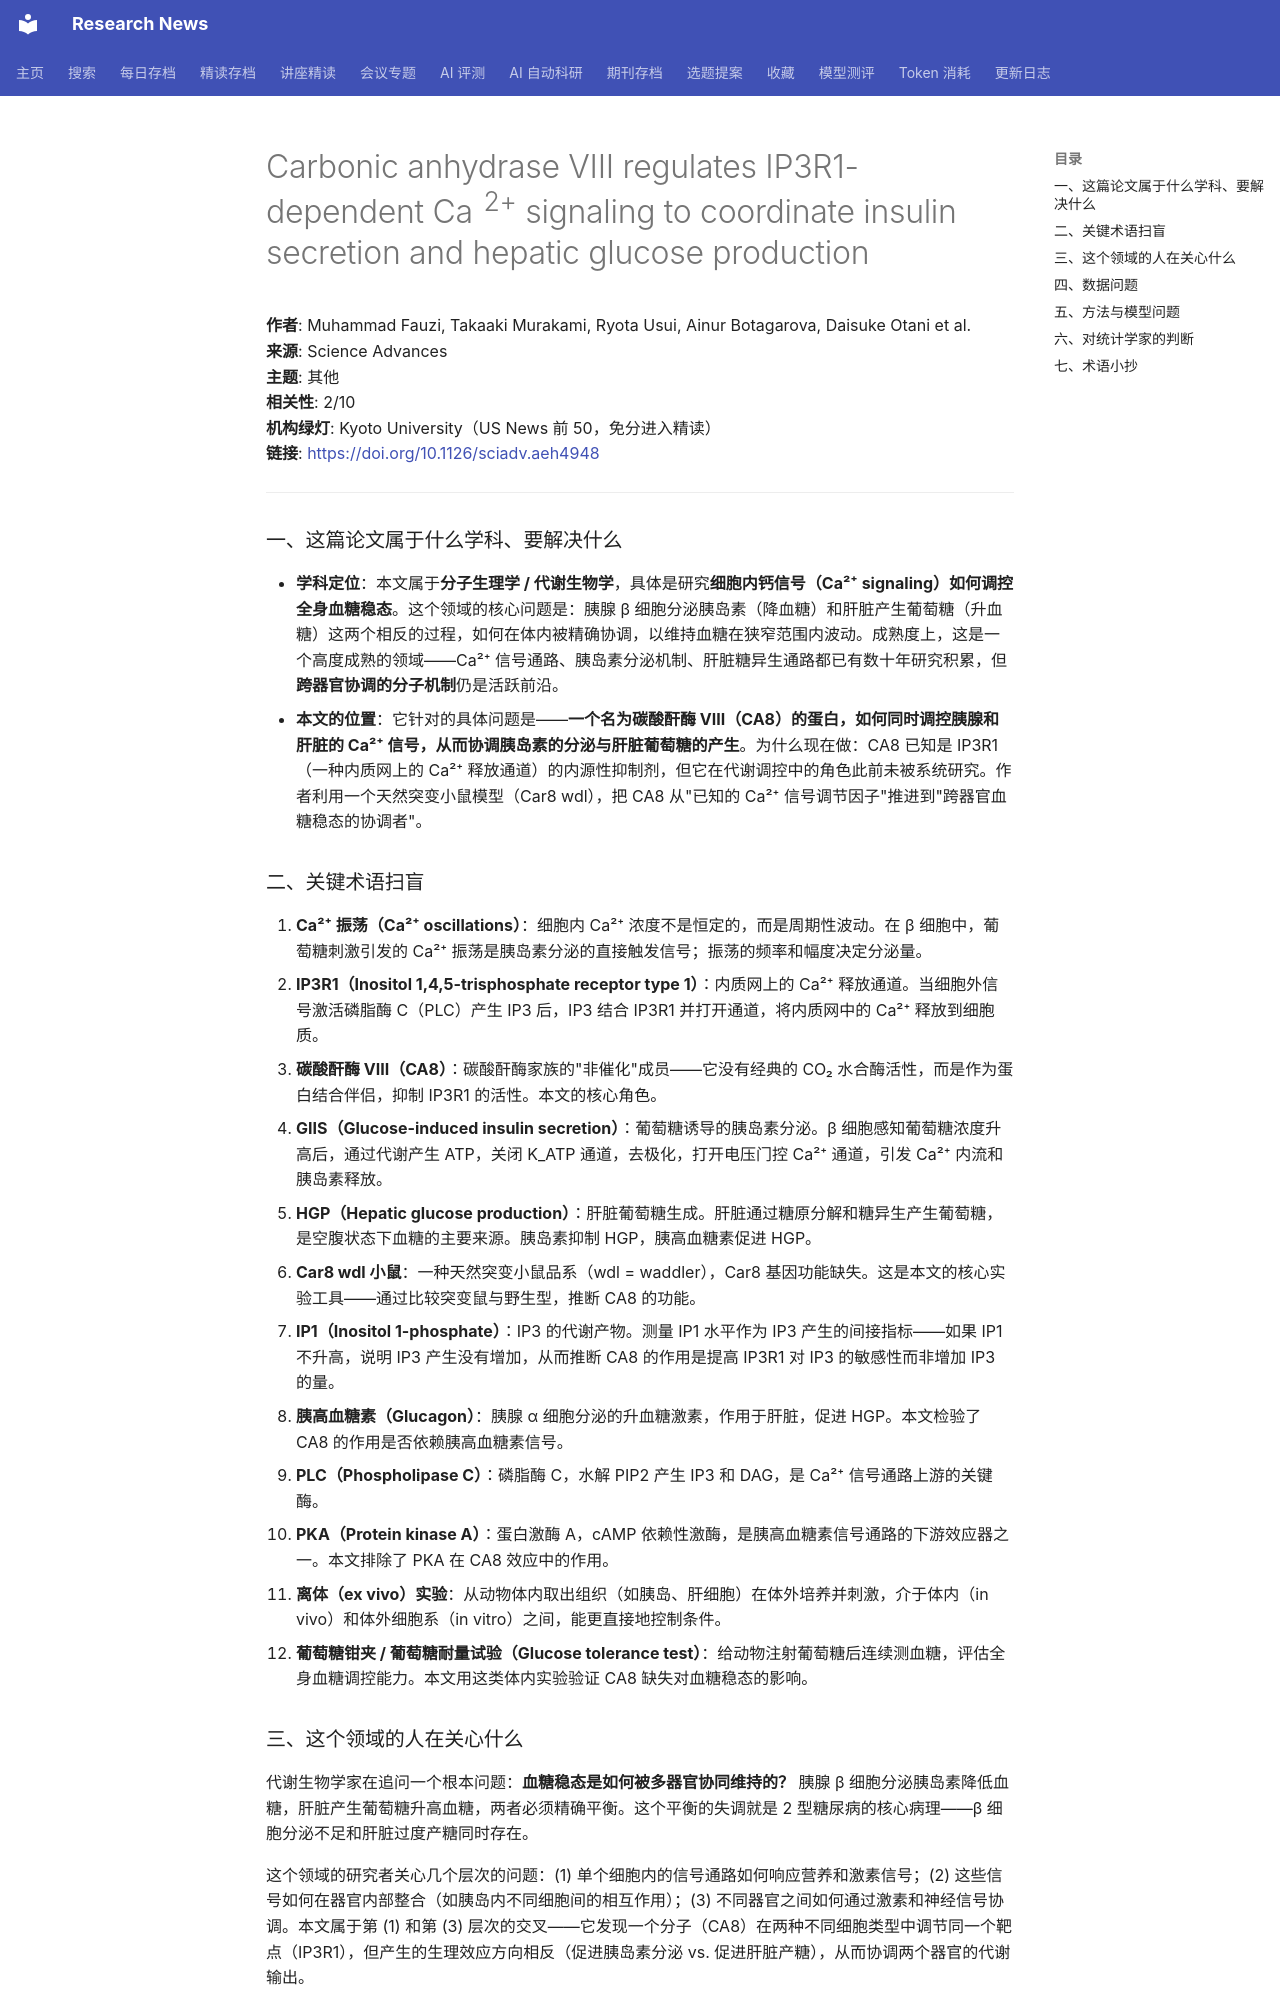

repository: cxy0714/research-news · page: deep_reads/2026-10-13-10.1126_sciadv.aeh4948/index.html · generator: mkdocs

# Carbonic anhydrase VIII regulates IP3R1-dependent Ca <sup>2+</sup> signaling to coordinate insulin secretion and hepatic glucose production

**作者**: Muhammad Fauzi, Takaaki Murakami, Ryota Usui, Ainur Botagarova, Daisuke Otani et al.  
**来源**: Science Advances  
**主题**: 其他  
**相关性**: 2/10  
**机构绿灯**: Kyoto University（US News 前 50，免分进入精读）  
**链接**: <https://doi.org/10.1126/sciadv.aeh4948>

---

### 一、这篇论文属于什么学科、要解决什么

- **学科定位**：本文属于**分子生理学 / 代谢生物学**，具体是研究**细胞内钙信号（Ca²⁺ signaling）如何调控全身血糖稳态**。这个领域的核心问题是：胰腺 β 细胞分泌胰岛素（降血糖）和肝脏产生葡萄糖（升血糖）这两个相反的过程，如何在体内被精确协调，以维持血糖在狭窄范围内波动。成熟度上，这是一个高度成熟的领域——Ca²⁺ 信号通路、胰岛素分泌机制、肝脏糖异生通路都已有数十年研究积累，但**跨器官协调的分子机制**仍是活跃前沿。
- **本文的位置**：它针对的具体问题是——**一个名为碳酸酐酶 VIII（CA8）的蛋白，如何同时调控胰腺和肝脏的 Ca²⁺ 信号，从而协调胰岛素的分泌与肝脏葡萄糖的产生**。为什么现在做：CA8 已知是 IP3R1（一种内质网上的 Ca²⁺ 释放通道）的内源性抑制剂，但它在代谢调控中的角色此前未被系统研究。作者利用一个天然突变小鼠模型（Car8 wdl），把 CA8 从"已知的 Ca²⁺ 信号调节因子"推进到"跨器官血糖稳态的协调者"。

### 二、关键术语扫盲

1. **Ca²⁺ 振荡（Ca²⁺ oscillations）**：细胞内 Ca²⁺ 浓度不是恒定的，而是周期性波动。在 β 细胞中，葡萄糖刺激引发的 Ca²⁺ 振荡是胰岛素分泌的直接触发信号；振荡的频率和幅度决定分泌量。
2. **IP3R1（Inositol 1,4,5-trisphosphate receptor type 1）**：内质网上的 Ca²⁺ 释放通道。当细胞外信号激活磷脂酶 C（PLC）产生 IP3 后，IP3 结合 IP3R1 并打开通道，将内质网中的 Ca²⁺ 释放到细胞质。
3. **碳酸酐酶 VIII（CA8）**：碳酸酐酶家族的"非催化"成员——它没有经典的 CO₂ 水合酶活性，而是作为蛋白结合伴侣，抑制 IP3R1 的活性。本文的核心角色。
4. **GIIS（Glucose-induced insulin secretion）**：葡萄糖诱导的胰岛素分泌。β 细胞感知葡萄糖浓度升高后，通过代谢产生 ATP，关闭 K_ATP 通道，去极化，打开电压门控 Ca²⁺ 通道，引发 Ca²⁺ 内流和胰岛素释放。
5. **HGP（Hepatic glucose production）**：肝脏葡萄糖生成。肝脏通过糖原分解和糖异生产生葡萄糖，是空腹状态下血糖的主要来源。胰岛素抑制 HGP，胰高血糖素促进 HGP。
6. **Car8 wdl 小鼠**：一种天然突变小鼠品系（wdl = waddler），Car8 基因功能缺失。这是本文的核心实验工具——通过比较突变鼠与野生型，推断 CA8 的功能。
7. **IP1（Inositol 1-phosphate）**：IP3 的代谢产物。测量 IP1 水平作为 IP3 产生的间接指标——如果 IP1 不升高，说明 IP3 产生没有增加，从而推断 CA8 的作用是提高 IP3R1 对 IP3 的敏感性而非增加 IP3 的量。
8. **胰高血糖素（Glucagon）**：胰腺 α 细胞分泌的升血糖激素，作用于肝脏，促进 HGP。本文检验了 CA8 的作用是否依赖胰高血糖素信号。
9. **PLC（Phospholipase C）**：磷脂酶 C，水解 PIP2 产生 IP3 和 DAG，是 Ca²⁺ 信号通路上游的关键酶。
10. **PKA（Protein kinase A）**：蛋白激酶 A，cAMP 依赖性激酶，是胰高血糖素信号通路的下游效应器之一。本文排除了 PKA 在 CA8 效应中的作用。
11. **离体（ex vivo）实验**：从动物体内取出组织（如胰岛、肝细胞）在体外培养并刺激，介于体内（in vivo）和体外细胞系（in vitro）之间，能更直接地控制条件。
12. **葡萄糖钳夹 / 葡萄糖耐量试验（Glucose tolerance test）**：给动物注射葡萄糖后连续测血糖，评估全身血糖调控能力。本文用这类体内实验验证 CA8 缺失对血糖稳态的影响。
